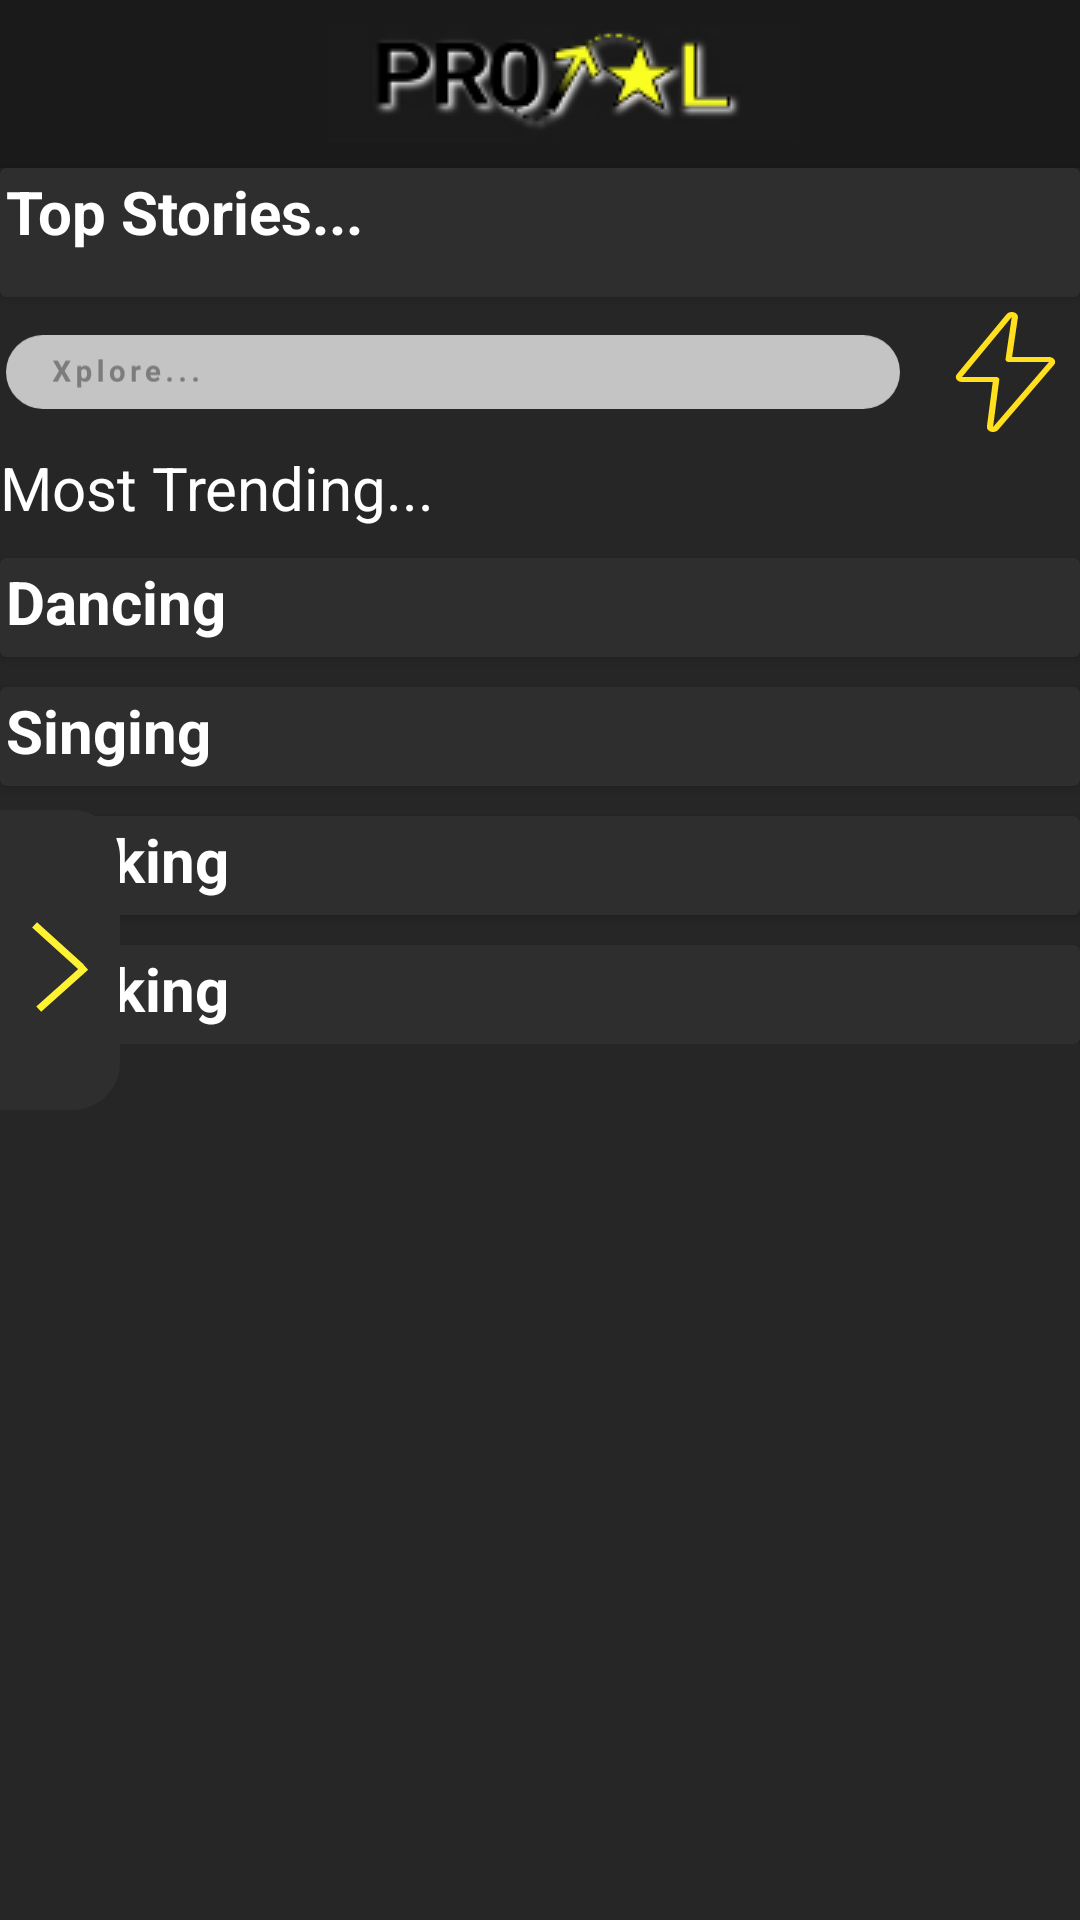

Produce the Android XML layout that renders to this screen, including the resource entries it uses.
<!-- AndroidManifest.xml: application theme Theme.TeamProtal -->
<!-- res/layout/activity_flash.xml -->
<?xml version="1.0" encoding="utf-8"?>
<RelativeLayout xmlns:android="http://schemas.android.com/apk/res/android"
    xmlns:app="http://schemas.android.com/apk/res-auto"
    xmlns:tools="http://schemas.android.com/tools"
    android:layout_width="match_parent"
    android:layout_height="match_parent"
    android:background="#262626"
    tools:context=".FlashActivity">
    <Button
        android:layout_width="40dp"
        android:id="@+id/side_flash"
        android:layout_height="100dp"
        android:background="@drawable/ic_side_btn"
        android:src="@drawable/ic_side_btn"
        android:layout_alignParentLeft="true"
        android:foreground="@drawable/ic_side_btn"
        android:layout_centerVertical="true"/>
    <androidx.cardview.widget.CardView
        android:layout_width="match_parent"
        android:layout_below="@id/toolbar1"
        app:cardBackgroundColor="#2E2E2E"
        android:id="@+id/card_story"
        android:layout_height="wrap_content">
        <RelativeLayout
            android:layout_width="match_parent"
            android:layout_height="wrap_content">

    <TextView
        android:layout_width="wrap_content"
        android:layout_height="wrap_content"
        android:id="@+id/story_head"
        android:layout_marginTop="1dp"
        android:layout_marginLeft="2dp"
        android:text="Top Stories..."
        android:textStyle="bold"
        android:textColor="#FFFFFF"
        android:textSize="20sp"/>
            <androidx.recyclerview.widget.RecyclerView
                android:layout_width="match_parent"
                android:layout_below="@id/story_head"
                android:layout_marginTop="5dp"
                android:layout_marginBottom="10dp"
                android:layout_height="wrap_content"
                android:id="@+id/story_recy"/>
        </RelativeLayout>
    </androidx.cardview.widget.CardView>
    <ScrollView
        android:layout_width="match_parent"
        android:layout_height="wrap_content"
        android:layout_below="@+id/card_story">
        <RelativeLayout
            android:layout_width="match_parent"
            android:screenReaderFocusable="true"
            android:layout_height="match_parent"
            >

            <TextView
                android:layout_width="wrap_content"
                android:layout_height="wrap_content"
                android:id="@+id/trending"
                android:layout_alignParentTop="true"
                android:layout_marginTop="50dp"
                android:text="Most Trending..."
                android:textSize="20sp"
                android:textColor="#FFFFFF"/>
            <androidx.cardview.widget.CardView
                android:layout_width="match_parent"
                android:layout_marginTop="10dp"
                android:layout_below="@+id/trending"

                app:cardBackgroundColor="#2E2E2E"
                android:id="@+id/card_dancing"

                android:layout_height="wrap_content">
                <RelativeLayout
                    android:layout_width="match_parent"
                    android:layout_height="wrap_content">

                    <TextView
                        android:layout_width="wrap_content"
                        android:layout_height="wrap_content"
                        android:id="@+id/dancing_head"
                        android:layout_marginTop="1dp"
                        android:layout_marginLeft="2dp"
                        android:text="Dancing"
                        android:textStyle="bold"
                        android:textColor="#FFFFFF"
                        android:textSize="20sp"/>
                    <androidx.recyclerview.widget.RecyclerView
                        android:layout_width="match_parent"
                        android:layout_below="@id/dancing_head"
                        android:layout_marginTop="5dp"
                        android:layout_height="wrap_content"
                        android:id="@+id/dancing_recy"/>
                </RelativeLayout>

            </androidx.cardview.widget.CardView>
            <androidx.cardview.widget.CardView
                android:layout_width="match_parent"
                android:layout_below="@id/card_dancing"
                android:layout_marginTop="10dp"
                app:cardBackgroundColor="#2E2E2E"
                android:id="@+id/card_singing"
                android:layout_height="wrap_content">
                <RelativeLayout
                    android:layout_width="match_parent"
                    android:layout_height="wrap_content">

                    <TextView
                        android:layout_width="wrap_content"
                        android:layout_height="wrap_content"
                        android:id="@+id/singing_head"
                        android:layout_marginTop="1dp"
                        android:layout_marginLeft="2dp"
                        android:text="Singing"
                        android:textStyle="bold"
                        android:textColor="#FFFFFF"
                        android:textSize="20sp"/>
                    <androidx.recyclerview.widget.RecyclerView
                        android:layout_width="match_parent"
                        android:layout_below="@id/singing_head"
                        android:layout_marginTop="5dp"
                        android:layout_height="wrap_content"
                        android:id="@+id/singing_recy"/>
                </RelativeLayout>
            </androidx.cardview.widget.CardView>
            <androidx.cardview.widget.CardView
                android:layout_width="match_parent"
                android:layout_below="@id/card_singing"
                app:cardBackgroundColor="#2E2E2E"
                android:layout_marginTop="10dp"
                android:id="@+id/card_cooking"
                android:layout_height="wrap_content">
                <RelativeLayout
                    android:layout_width="match_parent"
                    android:layout_height="wrap_content">

                    <TextView
                        android:layout_width="wrap_content"
                        android:layout_height="wrap_content"
                        android:id="@+id/cooking_head"
                        android:layout_marginTop="1dp"
                        android:layout_marginLeft="2dp"
                        android:text="Cooking"
                        android:textStyle="bold"
                        android:textColor="#FFFFFF"
                        android:textSize="20sp"/>
                    <androidx.recyclerview.widget.RecyclerView
                        android:layout_width="match_parent"
                        android:layout_below="@id/cooking_head"
                        android:layout_marginTop="5dp"
                        android:layout_height="wrap_content"
                        android:id="@+id/cooking_recy"/>
                </RelativeLayout>
            </androidx.cardview.widget.CardView>
            <androidx.cardview.widget.CardView
                android:layout_width="match_parent"
                android:layout_below="@id/card_cooking"
                android:layout_marginTop="10dp"
                app:cardBackgroundColor="#2E2E2E"
                android:id="@+id/card_cooking1"
                android:layout_height="wrap_content">
                <RelativeLayout
                    android:layout_width="match_parent"
                    android:layout_height="wrap_content">

                    <TextView
                        android:layout_width="wrap_content"
                        android:layout_height="wrap_content"
                        android:id="@+id/cooking1_head"
                        android:layout_marginTop="1dp"
                        android:layout_marginLeft="2dp"
                        android:text="Cooking"
                        android:textStyle="bold"
                        android:textColor="#FFFFFF"
                        android:textSize="20sp"/>
                    <androidx.recyclerview.widget.RecyclerView
                        android:layout_width="match_parent"
                        android:layout_below="@id/cooking1_head"
                        android:layout_marginTop="5dp"
                        android:layout_height="wrap_content"
                        android:id="@+id/cooking1_recy"/>
                </RelativeLayout>
            </androidx.cardview.widget.CardView>

        </RelativeLayout>
    </ScrollView>
    <RelativeLayout
        android:layout_width="match_parent"
        android:layout_below="@id/card_story"
        android:layout_height="wrap_content">
        <ImageView
            android:layout_width="match_parent"
            android:overScrollMode="always"
            android:layout_height="50dp"
            android:layout_marginRight="60dp"
            android:layout_alignParentTop="true"
            android:src="@drawable/ic_search_bar"
            android:layout_marginLeft="2dp"
            android:id="@+id/search"/>
        <ImageView
            android:layout_width="50dp"
            android:layout_height="40dp"
            android:layout_marginTop="5dp"
            android:scaleType="fitXY"
            android:overScrollMode="always"
            android:layout_toRightOf="@id/search"
            android:layout_marginLeft="-50dp"
            android:src="@drawable/ic_flash1"
            android:layout_alignParentTop="true"

            />
    </RelativeLayout>


    <include
        layout="@layout/toolbar1"
        android:id="@+id/toolbar1"
        />
</RelativeLayout>
<!-- res/layout/toolbar1.xml (included above) -->
<?xml version="1.0" encoding="utf-8"?>
<androidx.appcompat.widget.Toolbar
    xmlns:android="http://schemas.android.com/apk/res/android"
    android:layout_width="match_parent"
    android:background="#1B1A1A"
    android:layout_height="?actionBarSize">
    <RelativeLayout
        android:layout_width="match_parent"
        android:layout_height="match_parent">
        <ImageView
            android:layout_width="wrap_content"
            android:layout_height="wrap_content"
            android:src="@drawable/logo"
            android:layout_marginLeft="10dp"
            android:layout_centerHorizontal="true"
            android:layout_centerVertical="true"
            />
    </RelativeLayout>
</androidx.appcompat.widget.Toolbar>
<!-- resources referenced by this layout -->
<resources>
  <!-- drawable ic_flash1 (drawable) -->
  <vector xmlns:android="http://schemas.android.com/apk/res/android"
      android:width="50dp"
      android:height="50dp"
      android:viewportWidth="24"
      android:viewportHeight="24">
      <path
          android:fillColor="#FFDF1E"
          android:pathData="m10,24c-0.561,0 -1,-0.439 -1,-1 0,-0.018 0.001,-0.085 0.003,-0.103l0.941,-8.897h-4.944c-0.561,0 -1,-0.439 -1,-1 0,-0.213 0.073,-0.432 0.201,-0.601l7.983,-11.976c0.203,-0.273 0.503,-0.423 0.816,-0.423 0.561,0 1,0.439 1,1 0,0.02 -0.001,0.099 -0.003,0.119l-0.935,7.881h5.938c0.561,0 1,0.439 1,1 0,0.211 -0.073,0.43 -0.2,0.6l-8.989,12.985c-0.198,0.265 -0.498,0.415 -0.811,0.415zM13.003,1.001 L5.016,12.978 10.5,13c0.142,0 0.277,0.06 0.372,0.166s0.141,0.246 0.125,0.387l-1,9.45 9.003,-13.003c0,-0.003 0,-0.004 0,-0.004l-6.5,0.004c-0.143,0 -0.279,-0.061 -0.374,-0.168s-0.14,-0.249 -0.123,-0.391z"/>
  </vector>
  <!-- drawable ic_search_bar: vector/xml drawable (drawable, 3937 chars, omitted) -->
  <!-- drawable ic_side_btn (drawable) -->
  <vector xmlns:android="http://schemas.android.com/apk/res/android"
      android:width="40dp"
      android:height="100dp"
      android:viewportWidth="50"
      android:viewportHeight="128">
    <path
        android:pathData="M30,-0C41.046,-0 50,8.954 50,20L50,108C50,119.046 41.046,128 30,128L-0,128L0,-0L30,-0Z"
        android:fillColor="#2E2E2E"/>
    <path
        android:pathData="M35.724,67.015L16.128,84.989"
        android:strokeWidth="3"
        android:fillColor="#00000000"
        android:strokeColor="#FFF233"/>
    <path
        android:pathData="M33.866,67.064L14.394,48.982"
        android:strokeWidth="3"
        android:fillColor="#00000000"
        android:strokeColor="#FFF233"/>
  </vector>
  <!-- drawable logo: png bitmap (drawable, 6441 bytes) -->
  <style name="Theme.TeamProtal" parent="Theme.MaterialComponents.DayNight.NoActionBar">
          
          <item name="colorPrimary">@color/purple_500</item>
          <item name="colorPrimaryVariant">@color/purple_700</item>
          <item name="colorOnPrimary">@color/white</item>
          <item name="android:actionOverflowButtonStyle">@style/MyActionButtonOverflow</item>
          
          <item name="colorSecondary">@color/teal_200</item>
          <item name="colorSecondaryVariant">@color/teal_700</item>
          <item name="colorOnSecondary">@color/black</item>
          
          <item name="android:statusBarColor" tools:targetApi="l">?attr/colorPrimaryVariant</item>
          
      </style>
  <style name="MyActionButtonOverflow" parent="android:style/Widget.Holo.Light.ActionButton.Overflow">
          <item name="android:src">@drawable/ic_baseline_dehaze_24</item>
          <item name="android:background">?android:attr/actionBarItemBackground</item>
          <item name="android:contentDescription">"Lala"</item>
      </style>
  <!-- not gathered from this repository: default colours our renderer supplied (Android Studio template values) -->
  <color name="purple_500">#FF6200EE</color>
  <color name="purple_700">#FF3700B3</color>
  <color name="teal_200">#FF03DAC5</color>
  <color name="teal_700">#FF018786</color>
  <color name="black">#FF000000</color>
  <color name="white">#FFFFFFFF</color>
</resources>
